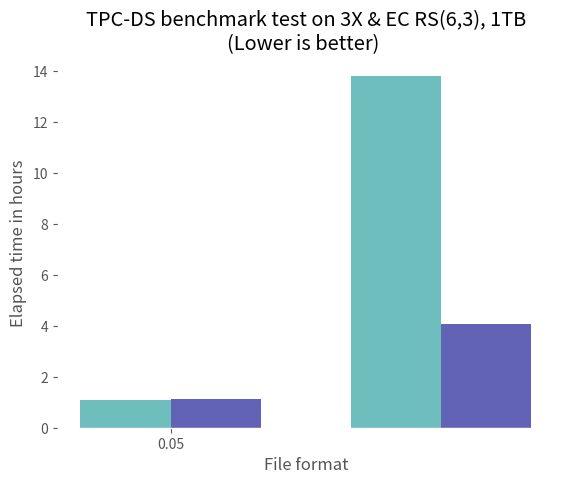

This chart was generated by the following Python code: (Note: this script raises an exception after producing the figure.)
import numpy as np
import matplotlib.pyplot as plt

plt.style.use('ggplot')
n = 1

rs_parquet = (1.09)
rs_json = (13.81 )

triple_parquet = (1.12)
triple_json = (4.08)


fig, ax = plt.subplots()
ax.set_facecolor('xkcd:white')
index = np.arange(n)
bar_width = 0.10
opacity = 0.99
rects1 = ax.bar(index, rs_parquet, bar_width, alpha=opacity, color='#6cbdbd',
                label='EC RS(6,3)')
rects3 =ax.bar(index+bar_width, triple_parquet, bar_width, alpha=opacity, color='#6060b5',
                label='3x replication')


rects2 =ax.bar(index+bar_width+bar_width+bar_width, rs_json, bar_width, alpha=opacity, color='#6cbdbd')

rects4 =ax.bar(index+bar_width+bar_width+bar_width+bar_width, triple_json , bar_width, alpha=opacity, color='#6060b5')


ax.set_xlabel('File format')
ax.set_ylabel('Elapsed time in hours')
ax.set_title('TPC-DS benchmark test on 3X & EC RS(6,3), 1TB\n(Lower is better) ')
ax.set_xticks(index + bar_width / 2)
ax.set_xticklabels(('', 'JSON'))

def autolabel(rects):

    for rect in rects:
        height = rect.get_height()
        ax.text(rect.get_x() + rect.get_width()/2., 1.0*height,
                '%d' % int(height),
                ha='center', va='bottom')

autolabel(rects1)
autolabel(rects3)
autolabel(rects2)
autolabel(rects4)


ax.legend()
plt.show()

''' 
import numpy as np
import matplotlib.pyplot as plt
plt.style.use('ggplot')
n = 2
rs= (15.69,65.66 )
triple_rep = (16.53, 67.31)
fig, ax = plt.subplots()
index = np.arange(n)
bar_width = 0.20
opacity = 0.9
ax.bar(index, rs, bar_width, alpha=opacity, color='r',
                label='EC RS(6,3)')
ax.bar(index+bar_width, triple_rep, bar_width, alpha=opacity, color='b',
                label='3x replication')
ax.set_xlabel('File size')
ax.set_ylabel('Elapsed time in minutes')
ax.set_title('TPCDS benchmark test on 3X & EC RS(6,3) in Parquet format')
ax.set_xticks(index + bar_width / 2)
ax.set_xticklabels(('100GB', '1TB'))
ax.legend()
plt.show()

import matplotlib.pyplot as plt
import numpy as np

# Prepare the data
missing_blocks = (24,384, 1562)
recovery_time = (1,18,91)



# Plot the data
fig = plt.figure()
plt.plot(missing_blocks, recovery_time, label='EC RS(6,3)')

fig.suptitle('Time of Recovery', fontsize=18)
plt.xlabel('Missing blocks', fontsize=16)
plt.ylabel('Time (s)', fontsize=16)
# Add a legend
plt.legend()

# Show the plot
plt.show()



'''
